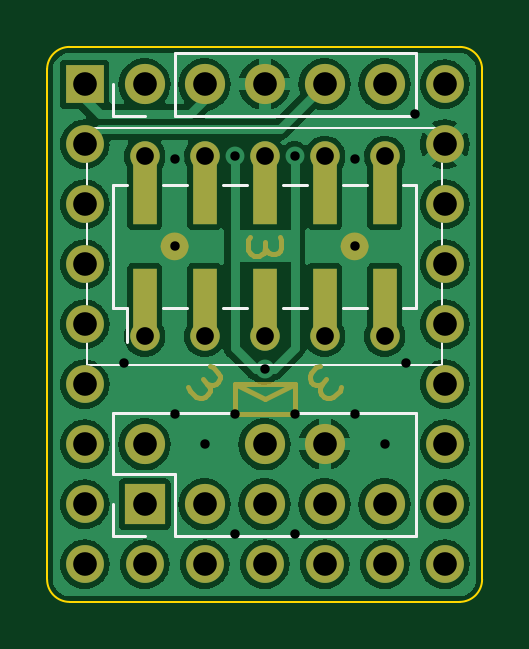
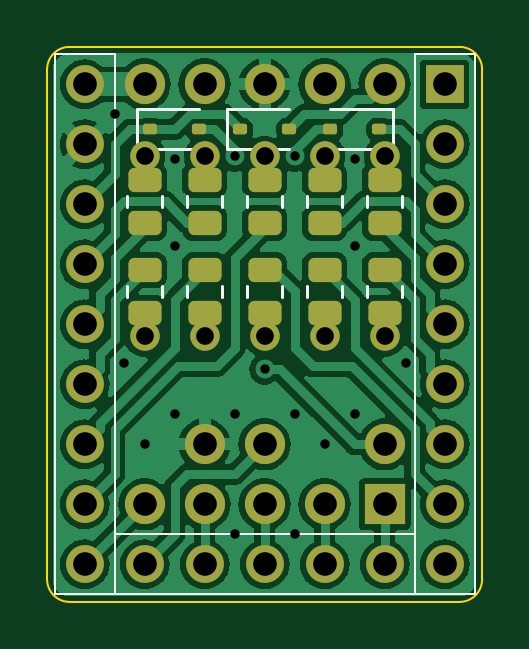
Circuit board: 9 layer files. Board 18.4 x 23.5 mm.
- bottom_copper: PicoPost-B_Cu.gbr (82229 bytes)
- bottom_mask: PicoPost-B_Mask.gbr (3483 bytes)
- bottom_silk: PicoPost-B_Silkscreen.gbr (5497 bytes)
- outline: PicoPost-Edge_Cuts.gbr (949 bytes)
- top_copper: PicoPost-F_Cu.gbr (61404 bytes)
- top_mask: PicoPost-F_Mask.gbr (4947 bytes)
- top_silk: PicoPost-F_Silkscreen.gbr (6487 bytes)
- drill: PicoPost-NPTH.drl (271 bytes)
- drill: PicoPost-PTH.drl (1133 bytes)

=== bottom_copper: PicoPost-B_Cu.gbr (82229 bytes, source omitted) ===
=== bottom_mask: PicoPost-B_Mask.gbr ===
%TF.GenerationSoftware,KiCad,Pcbnew,7.0.10*%
%TF.CreationDate,2024-01-03T09:57:40+02:00*%
%TF.ProjectId,PicoPost,5069636f-506f-4737-942e-6b696361645f,rev?*%
%TF.SameCoordinates,Original*%
%TF.FileFunction,Soldermask,Bot*%
%TF.FilePolarity,Negative*%
%FSLAX46Y46*%
G04 Gerber Fmt 4.6, Leading zero omitted, Abs format (unit mm)*
G04 Created by KiCad (PCBNEW 7.0.10) date 2024-01-03 09:57:40*
%MOMM*%
%LPD*%
G01*
G04 APERTURE LIST*
G04 Aperture macros list*
%AMRoundRect*
0 Rectangle with rounded corners*
0 $1 Rounding radius*
0 $2 $3 $4 $5 $6 $7 $8 $9 X,Y pos of 4 corners*
0 Add a 4 corners polygon primitive as box body*
4,1,4,$2,$3,$4,$5,$6,$7,$8,$9,$2,$3,0*
0 Add four circle primitives for the rounded corners*
1,1,$1+$1,$2,$3*
1,1,$1+$1,$4,$5*
1,1,$1+$1,$6,$7*
1,1,$1+$1,$8,$9*
0 Add four rect primitives between the rounded corners*
20,1,$1+$1,$2,$3,$4,$5,0*
20,1,$1+$1,$4,$5,$6,$7,0*
20,1,$1+$1,$6,$7,$8,$9,0*
20,1,$1+$1,$8,$9,$2,$3,0*%
G04 Aperture macros list end*
%ADD10C,1.700000*%
%ADD11O,1.700000X1.700000*%
%ADD12R,1.700000X1.700000*%
%ADD13C,1.250000*%
%ADD14O,1.250000X1.250000*%
%ADD15RoundRect,0.250000X-0.450000X0.262500X-0.450000X-0.262500X0.450000X-0.262500X0.450000X0.262500X0*%
%ADD16RoundRect,0.250000X0.450000X-0.262500X0.450000X0.262500X-0.450000X0.262500X-0.450000X-0.262500X0*%
%ADD17R,1.600000X1.600000*%
%ADD18C,1.600000*%
%ADD19RoundRect,0.112500X-0.187500X-0.112500X0.187500X-0.112500X0.187500X0.112500X-0.187500X0.112500X0*%
%ADD20RoundRect,0.112500X0.187500X0.112500X-0.187500X0.112500X-0.187500X-0.112500X0.187500X-0.112500X0*%
G04 APERTURE END LIST*
D10*
%TO.C,J2*%
X-5080000Y10160000D03*
D11*
X-2540000Y10160000D03*
X0Y10160000D03*
X2540000Y10160000D03*
X5080000Y10160000D03*
%TD*%
D12*
%TO.C,J3*%
X-5080000Y-7620000D03*
D11*
X-5080000Y-5080000D03*
X-2540000Y-7620000D03*
X0Y-7620000D03*
X0Y-5080000D03*
X2540000Y-7620000D03*
X2540000Y-5080000D03*
X5080000Y-7620000D03*
%TD*%
D13*
%TO.C,U2*%
X-5080000Y-508000D03*
D14*
X-2540000Y-508000D03*
X0Y-508000D03*
X2540000Y-508000D03*
X5080000Y-508000D03*
X5080000Y7112000D03*
X2540000Y7112000D03*
X0Y7112000D03*
X-2540000Y7112000D03*
X-5080000Y7112000D03*
%TD*%
D15*
%TO.C,R2*%
X-2540000Y2309500D03*
X-2540000Y484500D03*
%TD*%
D16*
%TO.C,R8*%
X0Y4294500D03*
X0Y6119500D03*
%TD*%
D15*
%TO.C,R1*%
X-5080000Y2309500D03*
X-5080000Y484500D03*
%TD*%
D17*
%TO.C,U1*%
X-7620000Y10160000D03*
D18*
X-7620000Y7620000D03*
X-7620000Y5080000D03*
X-7620000Y2540000D03*
X-7620000Y0D03*
X-7620000Y-2540000D03*
X-7620000Y-5080000D03*
X-7620000Y-7620000D03*
X-7620000Y-10160000D03*
X-5080000Y-10160000D03*
X-2540000Y-10160000D03*
X0Y-10160000D03*
X2540000Y-10160000D03*
X5080000Y-10160000D03*
X7620000Y-10160000D03*
X7620000Y-7620000D03*
X7620000Y-5080000D03*
X7620000Y-2540000D03*
X7620000Y0D03*
X7620000Y2540000D03*
X7620000Y5080000D03*
X7620000Y7620000D03*
X7620000Y10160000D03*
%TD*%
D19*
%TO.C,D3*%
X-4860000Y8255000D03*
X-2760000Y8255000D03*
%TD*%
D16*
%TO.C,R7*%
X2540000Y4294500D03*
X2540000Y6119500D03*
%TD*%
D15*
%TO.C,R3*%
X0Y2309500D03*
X0Y484500D03*
%TD*%
D16*
%TO.C,R6*%
X5080000Y4294500D03*
X5080000Y6119500D03*
%TD*%
D20*
%TO.C,D1*%
X1050000Y8255000D03*
X-1050000Y8255000D03*
%TD*%
D16*
%TO.C,R9*%
X-2540000Y4294500D03*
X-2540000Y6119500D03*
%TD*%
D20*
%TO.C,D2*%
X4860000Y8255000D03*
X2760000Y8255000D03*
%TD*%
D16*
%TO.C,R10*%
X-5080000Y4294500D03*
X-5080000Y6119500D03*
%TD*%
D15*
%TO.C,R5*%
X5080000Y2309500D03*
X5080000Y484500D03*
%TD*%
%TO.C,R4*%
X2540000Y2309500D03*
X2540000Y484500D03*
%TD*%
M02*

=== bottom_silk: PicoPost-B_Silkscreen.gbr ===
%TF.GenerationSoftware,KiCad,Pcbnew,7.0.10*%
%TF.CreationDate,2024-01-03T09:57:40+02:00*%
%TF.ProjectId,PicoPost,5069636f-506f-4737-942e-6b696361645f,rev?*%
%TF.SameCoordinates,Original*%
%TF.FileFunction,Legend,Bot*%
%TF.FilePolarity,Positive*%
%FSLAX46Y46*%
G04 Gerber Fmt 4.6, Leading zero omitted, Abs format (unit mm)*
G04 Created by KiCad (PCBNEW 7.0.10) date 2024-01-03 09:57:40*
%MOMM*%
%LPD*%
G01*
G04 APERTURE LIST*
G04 Aperture macros list*
%AMRoundRect*
0 Rectangle with rounded corners*
0 $1 Rounding radius*
0 $2 $3 $4 $5 $6 $7 $8 $9 X,Y pos of 4 corners*
0 Add a 4 corners polygon primitive as box body*
4,1,4,$2,$3,$4,$5,$6,$7,$8,$9,$2,$3,0*
0 Add four circle primitives for the rounded corners*
1,1,$1+$1,$2,$3*
1,1,$1+$1,$4,$5*
1,1,$1+$1,$6,$7*
1,1,$1+$1,$8,$9*
0 Add four rect primitives between the rounded corners*
20,1,$1+$1,$2,$3,$4,$5,0*
20,1,$1+$1,$4,$5,$6,$7,0*
20,1,$1+$1,$6,$7,$8,$9,0*
20,1,$1+$1,$8,$9,$2,$3,0*%
G04 Aperture macros list end*
%ADD10C,0.120000*%
%ADD11C,0.100000*%
%ADD12C,1.700000*%
%ADD13O,1.700000X1.700000*%
%ADD14R,1.700000X1.700000*%
%ADD15C,1.250000*%
%ADD16O,1.250000X1.250000*%
%ADD17RoundRect,0.250000X-0.450000X0.262500X-0.450000X-0.262500X0.450000X-0.262500X0.450000X0.262500X0*%
%ADD18RoundRect,0.250000X0.450000X-0.262500X0.450000X0.262500X-0.450000X0.262500X-0.450000X-0.262500X0*%
%ADD19R,1.600000X1.600000*%
%ADD20C,1.600000*%
%ADD21RoundRect,0.112500X-0.187500X-0.112500X0.187500X-0.112500X0.187500X0.112500X-0.187500X0.112500X0*%
%ADD22RoundRect,0.112500X0.187500X0.112500X-0.187500X0.112500X-0.187500X-0.112500X0.187500X-0.112500X0*%
G04 APERTURE END LIST*
D10*
%TO.C,R2*%
X-1805000Y1624064D02*
X-1805000Y1169936D01*
X-3275000Y1624064D02*
X-3275000Y1169936D01*
%TO.C,R8*%
X-735000Y4979936D02*
X-735000Y5434064D01*
X735000Y4979936D02*
X735000Y5434064D01*
%TO.C,R1*%
X-4345000Y1624064D02*
X-4345000Y1169936D01*
X-5815000Y1624064D02*
X-5815000Y1169936D01*
D11*
%TO.C,U1*%
X8890000Y-11430000D02*
X8890000Y11430000D01*
X8890000Y-11430000D02*
X6350000Y-11430000D01*
X8890000Y11430000D02*
X6350000Y11430000D01*
X6350000Y-8890000D02*
X6350000Y-11430000D01*
X6350000Y-8890000D02*
X-6350000Y-8890000D01*
X6350000Y11430000D02*
X6350000Y-11430000D01*
X-6350000Y-11430000D02*
X6350000Y-11430000D01*
X-6350000Y-11430000D02*
X-6350000Y11430000D01*
X-6350000Y-11430000D02*
X-8890000Y-11430000D01*
X-6350000Y-8890000D02*
X-6350000Y-11430000D01*
X-6350000Y11430000D02*
X-8890000Y11430000D01*
X-8890000Y11430000D02*
X-8890000Y-11430000D01*
D10*
%TO.C,D3*%
X-5420000Y9105000D02*
X-2760000Y9105000D01*
X-5420000Y7405000D02*
X-5420000Y9105000D01*
X-5420000Y7405000D02*
X-2760000Y7405000D01*
%TO.C,R7*%
X1805000Y4979936D02*
X1805000Y5434064D01*
X3275000Y4979936D02*
X3275000Y5434064D01*
%TO.C,R3*%
X735000Y1624064D02*
X735000Y1169936D01*
X-735000Y1624064D02*
X-735000Y1169936D01*
%TO.C,R6*%
X4345000Y4979936D02*
X4345000Y5434064D01*
X5815000Y4979936D02*
X5815000Y5434064D01*
%TO.C,D1*%
X1610000Y7405000D02*
X-1050000Y7405000D01*
X1610000Y9105000D02*
X1610000Y7405000D01*
X1610000Y9105000D02*
X-1050000Y9105000D01*
%TO.C,R9*%
X-3275000Y4979936D02*
X-3275000Y5434064D01*
X-1805000Y4979936D02*
X-1805000Y5434064D01*
%TO.C,D2*%
X5420000Y7405000D02*
X2760000Y7405000D01*
X5420000Y9105000D02*
X5420000Y7405000D01*
X5420000Y9105000D02*
X2760000Y9105000D01*
%TO.C,R10*%
X-5815000Y4979936D02*
X-5815000Y5434064D01*
X-4345000Y4979936D02*
X-4345000Y5434064D01*
%TO.C,R5*%
X5815000Y1624064D02*
X5815000Y1169936D01*
X4345000Y1624064D02*
X4345000Y1169936D01*
%TO.C,R4*%
X3275000Y1624064D02*
X3275000Y1169936D01*
X1805000Y1624064D02*
X1805000Y1169936D01*
%TD*%
%LPC*%
D12*
%TO.C,J2*%
X-5080000Y10160000D03*
D13*
X-2540000Y10160000D03*
X0Y10160000D03*
X2540000Y10160000D03*
X5080000Y10160000D03*
%TD*%
D14*
%TO.C,J3*%
X-5080000Y-7620000D03*
D13*
X-5080000Y-5080000D03*
X-2540000Y-7620000D03*
X0Y-7620000D03*
X0Y-5080000D03*
X2540000Y-7620000D03*
X2540000Y-5080000D03*
X5080000Y-7620000D03*
%TD*%
D15*
%TO.C,U2*%
X-5080000Y-508000D03*
D16*
X-2540000Y-508000D03*
X0Y-508000D03*
X2540000Y-508000D03*
X5080000Y-508000D03*
X5080000Y7112000D03*
X2540000Y7112000D03*
X0Y7112000D03*
X-2540000Y7112000D03*
X-5080000Y7112000D03*
%TD*%
D17*
%TO.C,R2*%
X-2540000Y2309500D03*
X-2540000Y484500D03*
%TD*%
D18*
%TO.C,R8*%
X0Y4294500D03*
X0Y6119500D03*
%TD*%
D17*
%TO.C,R1*%
X-5080000Y2309500D03*
X-5080000Y484500D03*
%TD*%
D19*
%TO.C,U1*%
X-7620000Y10160000D03*
D20*
X-7620000Y7620000D03*
X-7620000Y5080000D03*
X-7620000Y2540000D03*
X-7620000Y0D03*
X-7620000Y-2540000D03*
X-7620000Y-5080000D03*
X-7620000Y-7620000D03*
X-7620000Y-10160000D03*
X-5080000Y-10160000D03*
X-2540000Y-10160000D03*
X0Y-10160000D03*
X2540000Y-10160000D03*
X5080000Y-10160000D03*
X7620000Y-10160000D03*
X7620000Y-7620000D03*
X7620000Y-5080000D03*
X7620000Y-2540000D03*
X7620000Y0D03*
X7620000Y2540000D03*
X7620000Y5080000D03*
X7620000Y7620000D03*
X7620000Y10160000D03*
%TD*%
D21*
%TO.C,D3*%
X-4860000Y8255000D03*
X-2760000Y8255000D03*
%TD*%
D18*
%TO.C,R7*%
X2540000Y4294500D03*
X2540000Y6119500D03*
%TD*%
D17*
%TO.C,R3*%
X0Y2309500D03*
X0Y484500D03*
%TD*%
D18*
%TO.C,R6*%
X5080000Y4294500D03*
X5080000Y6119500D03*
%TD*%
D22*
%TO.C,D1*%
X1050000Y8255000D03*
X-1050000Y8255000D03*
%TD*%
D18*
%TO.C,R9*%
X-2540000Y4294500D03*
X-2540000Y6119500D03*
%TD*%
D22*
%TO.C,D2*%
X4860000Y8255000D03*
X2760000Y8255000D03*
%TD*%
D18*
%TO.C,R10*%
X-5080000Y4294500D03*
X-5080000Y6119500D03*
%TD*%
D17*
%TO.C,R5*%
X5080000Y2309500D03*
X5080000Y484500D03*
%TD*%
%TO.C,R4*%
X2540000Y2309500D03*
X2540000Y484500D03*
%TD*%
%LPD*%
M02*

=== outline: PicoPost-Edge_Cuts.gbr ===
%TF.GenerationSoftware,KiCad,Pcbnew,7.0.10*%
%TF.CreationDate,2024-01-03T09:57:40+02:00*%
%TF.ProjectId,PicoPost,5069636f-506f-4737-942e-6b696361645f,rev?*%
%TF.SameCoordinates,Original*%
%TF.FileFunction,Profile,NP*%
%FSLAX46Y46*%
G04 Gerber Fmt 4.6, Leading zero omitted, Abs format (unit mm)*
G04 Created by KiCad (PCBNEW 7.0.10) date 2024-01-03 09:57:40*
%MOMM*%
%LPD*%
G01*
G04 APERTURE LIST*
%TA.AperFunction,Profile*%
%ADD10C,0.100000*%
%TD*%
G04 APERTURE END LIST*
D10*
X8255000Y-11747500D02*
G75*
G03*
X9207500Y-10795000I0J952500D01*
G01*
X-9207500Y-10795000D02*
X-9207500Y10795000D01*
X9207500Y-10795000D02*
X9207500Y10795000D01*
X-8255000Y11747500D02*
G75*
G03*
X-9207500Y10795000I1J-952501D01*
G01*
X8255000Y11747500D02*
X-8255000Y11747500D01*
X-9207500Y-10795000D02*
G75*
G03*
X-8255000Y-11747500I952501J1D01*
G01*
X9207500Y10795000D02*
G75*
G03*
X8255000Y11747500I-952500J0D01*
G01*
X-8255000Y-11747500D02*
X8255000Y-11747500D01*
M02*

=== top_copper: PicoPost-F_Cu.gbr (61404 bytes, source omitted) ===
=== top_mask: PicoPost-F_Mask.gbr ===
%TF.GenerationSoftware,KiCad,Pcbnew,7.0.10*%
%TF.CreationDate,2024-01-03T09:57:40+02:00*%
%TF.ProjectId,PicoPost,5069636f-506f-4737-942e-6b696361645f,rev?*%
%TF.SameCoordinates,Original*%
%TF.FileFunction,Soldermask,Top*%
%TF.FilePolarity,Negative*%
%FSLAX46Y46*%
G04 Gerber Fmt 4.6, Leading zero omitted, Abs format (unit mm)*
G04 Created by KiCad (PCBNEW 7.0.10) date 2024-01-03 09:57:40*
%MOMM*%
%LPD*%
G01*
G04 APERTURE LIST*
%ADD10C,0.200000*%
%ADD11C,0.583000*%
%ADD12C,1.700000*%
%ADD13O,1.700000X1.700000*%
%ADD14R,1.700000X1.700000*%
%ADD15R,1.000000X3.150000*%
%ADD16C,1.250000*%
%ADD17O,1.250000X1.250000*%
%ADD18R,1.600000X1.600000*%
%ADD19C,1.600000*%
G04 APERTURE END LIST*
D10*
X0Y-3175000D02*
X1270000Y-2540000D01*
X-1270000Y-2540000D02*
X0Y-3175000D01*
X-1270000Y-2540000D02*
X1270000Y-2540000D01*
X1270000Y-3810000D01*
X-1270000Y-3810000D01*
X-1270000Y-2540000D01*
D11*
X-3518500Y3302000D02*
G75*
G03*
X-4101500Y3302000I-291500J0D01*
G01*
X-4101500Y3302000D02*
G75*
G03*
X-3518500Y3302000I291500J0D01*
G01*
X4101500Y3302000D02*
G75*
G03*
X3518500Y3302000I-291500J0D01*
G01*
X3518500Y3302000D02*
G75*
G03*
X4101500Y3302000I291500J0D01*
G01*
D10*
X2613491Y-2330649D02*
X2424929Y-2519211D01*
X2330648Y-1764964D02*
X2189227Y-1812104D01*
X2189227Y-1812104D02*
X1953525Y-2047807D01*
X1953525Y-2047807D02*
X1906384Y-2189228D01*
X1906384Y-2189228D02*
X1906384Y-2283509D01*
X1906384Y-2283509D02*
X1953525Y-2424930D01*
X1953525Y-2424930D02*
X2047806Y-2519211D01*
X2047806Y-2519211D02*
X2189227Y-2566351D01*
X2189227Y-2566351D02*
X2283508Y-2566351D01*
X2283508Y-2566351D02*
X2424929Y-2519211D01*
X2424929Y-2519211D02*
X2330648Y-2707773D01*
X2330648Y-2707773D02*
X2330648Y-2802054D01*
X2330648Y-2802054D02*
X2377789Y-2943475D01*
X2377789Y-2943475D02*
X2519210Y-3084896D01*
X2519210Y-3084896D02*
X2660631Y-3132037D01*
X2660631Y-3132037D02*
X2754912Y-3132037D01*
X2754912Y-3132037D02*
X2896334Y-3084896D01*
X2896334Y-3084896D02*
X3179176Y-2802054D01*
X3179176Y-2802054D02*
X3226317Y-2660632D01*
X32566Y3501999D02*
X32566Y3235332D01*
X632566Y3701999D02*
X699233Y3568666D01*
X699233Y3568666D02*
X699233Y3235332D01*
X699233Y3235332D02*
X632566Y3101999D01*
X632566Y3101999D02*
X565900Y3035332D01*
X565900Y3035332D02*
X432566Y2968666D01*
X432566Y2968666D02*
X299233Y2968666D01*
X299233Y2968666D02*
X165900Y3035332D01*
X165900Y3035332D02*
X99233Y3101999D01*
X99233Y3101999D02*
X32566Y3235332D01*
X32566Y3235332D02*
X-34100Y3035332D01*
X-34100Y3035332D02*
X-100766Y2968666D01*
X-100766Y2968666D02*
X-234100Y2901999D01*
X-234100Y2901999D02*
X-434100Y2901999D01*
X-434100Y2901999D02*
X-567433Y2968666D01*
X-567433Y2968666D02*
X-634100Y3035332D01*
X-634100Y3035332D02*
X-700766Y3168666D01*
X-700766Y3168666D02*
X-700766Y3568666D01*
X-700766Y3568666D02*
X-634100Y3701999D01*
X-2613491Y-2330649D02*
X-2424929Y-2519211D01*
X-2330648Y-1764964D02*
X-2189227Y-1812104D01*
X-2189227Y-1812104D02*
X-1953525Y-2047807D01*
X-1953525Y-2047807D02*
X-1906384Y-2189228D01*
X-1906384Y-2189228D02*
X-1906384Y-2283509D01*
X-1906384Y-2283509D02*
X-1953525Y-2424930D01*
X-1953525Y-2424930D02*
X-2047806Y-2519211D01*
X-2047806Y-2519211D02*
X-2189227Y-2566351D01*
X-2189227Y-2566351D02*
X-2283508Y-2566351D01*
X-2283508Y-2566351D02*
X-2424929Y-2519211D01*
X-2424929Y-2519211D02*
X-2330648Y-2707773D01*
X-2330648Y-2707773D02*
X-2330648Y-2802054D01*
X-2330648Y-2802054D02*
X-2377789Y-2943475D01*
X-2377789Y-2943475D02*
X-2519210Y-3084896D01*
X-2519210Y-3084896D02*
X-2660631Y-3132037D01*
X-2660631Y-3132037D02*
X-2754912Y-3132037D01*
X-2754912Y-3132037D02*
X-2896334Y-3084896D01*
X-2896334Y-3084896D02*
X-3179176Y-2802054D01*
X-3179176Y-2802054D02*
X-3226317Y-2660632D01*
D12*
%TO.C,J2*%
X-5080000Y10160000D03*
D13*
X-2540000Y10160000D03*
X0Y10160000D03*
X2540000Y10160000D03*
X5080000Y10160000D03*
%TD*%
D14*
%TO.C,J3*%
X-5080000Y-7620000D03*
D13*
X-5080000Y-5080000D03*
X-2540000Y-7620000D03*
X0Y-7620000D03*
X0Y-5080000D03*
X2540000Y-7620000D03*
X2540000Y-5080000D03*
X5080000Y-7620000D03*
%TD*%
D15*
%TO.C,J1*%
X-5080000Y777000D03*
X-5080000Y5827000D03*
X-2540000Y777000D03*
X-2540000Y5827000D03*
X0Y777000D03*
X0Y5827000D03*
X2540000Y777000D03*
X2540000Y5827000D03*
X5080000Y777000D03*
X5080000Y5827000D03*
%TD*%
D16*
%TO.C,U2*%
X-5080000Y-508000D03*
D17*
X-2540000Y-508000D03*
X0Y-508000D03*
X2540000Y-508000D03*
X5080000Y-508000D03*
X5080000Y7112000D03*
X2540000Y7112000D03*
X0Y7112000D03*
X-2540000Y7112000D03*
X-5080000Y7112000D03*
%TD*%
D18*
%TO.C,U1*%
X-7620000Y10160000D03*
D19*
X-7620000Y7620000D03*
X-7620000Y5080000D03*
X-7620000Y2540000D03*
X-7620000Y0D03*
X-7620000Y-2540000D03*
X-7620000Y-5080000D03*
X-7620000Y-7620000D03*
X-7620000Y-10160000D03*
X-5080000Y-10160000D03*
X-2540000Y-10160000D03*
X0Y-10160000D03*
X2540000Y-10160000D03*
X5080000Y-10160000D03*
X7620000Y-10160000D03*
X7620000Y-7620000D03*
X7620000Y-5080000D03*
X7620000Y-2540000D03*
X7620000Y0D03*
X7620000Y2540000D03*
X7620000Y5080000D03*
X7620000Y7620000D03*
X7620000Y10160000D03*
%TD*%
M02*

=== top_silk: PicoPost-F_Silkscreen.gbr (6487 bytes, source omitted) ===
=== drill: PicoPost-NPTH.drl ===
M48
; DRILL file {KiCad 7.0.10} date Ср 03 янв 2024 09:57:36
; FORMAT={-:-/ absolute / inch / decimal}
; #@! TF.CreationDate,2024-01-03T09:57:36+02:00
; #@! TF.GenerationSoftware,Kicad,Pcbnew,7.0.10
; #@! TF.FileFunction,NonPlated,1,2,NPTH
FMAT,2
INCH
%
G90
G05
M30

=== drill: PicoPost-PTH.drl ===
M48
; DRILL file {KiCad 7.0.10} date Ср 03 янв 2024 09:57:36
; FORMAT={-:-/ absolute / inch / decimal}
; #@! TF.CreationDate,2024-01-03T09:57:36+02:00
; #@! TF.GenerationSoftware,Kicad,Pcbnew,7.0.10
; #@! TF.FileFunction,Plated,1,2,PTH
FMAT,2
INCH
; #@! TA.AperFunction,Plated,PTH,ViaDrill
T1C0.0157
; #@! TA.AperFunction,Plated,PTH,ComponentDrill
T2C0.0295
; #@! TA.AperFunction,Plated,PTH,ComponentDrill
T3C0.0394
%
G90
G05
T1
X-0.235Y-0.065
X-0.15Y0.275
X-0.15Y0.13
X-0.15Y-0.15
X-0.1Y-0.2
X-0.05Y0.28
X-0.05Y-0.15
X-0.05Y-0.35
X0.0Y-0.075
X0.05Y0.28
X0.05Y-0.15
X0.05Y-0.35
X0.15Y0.275
X0.15Y0.13
X0.15Y-0.15
X0.2Y-0.2
X0.235Y-0.065
X0.25Y0.35
T2
X-0.2Y0.28
X-0.2Y-0.02
X-0.1Y0.28
X-0.1Y-0.02
X0.0Y0.28
X0.0Y-0.02
X0.1Y0.28
X0.1Y-0.02
X0.2Y0.28
X0.2Y-0.02
T3
X-0.3Y0.4
X-0.3Y0.3
X-0.3Y0.2
X-0.3Y0.1
X-0.3Y0.0
X-0.3Y-0.1
X-0.3Y-0.2
X-0.3Y-0.3
X-0.3Y-0.4
X-0.2Y0.4
X-0.2Y-0.2
X-0.2Y-0.3
X-0.2Y-0.4
X-0.1Y0.4
X-0.1Y-0.3
X-0.1Y-0.4
X0.0Y0.4
X0.0Y-0.2
X0.0Y-0.3
X0.0Y-0.4
X0.1Y0.4
X0.1Y-0.2
X0.1Y-0.3
X0.1Y-0.4
X0.2Y0.4
X0.2Y-0.3
X0.2Y-0.4
X0.3Y0.4
X0.3Y0.3
X0.3Y0.2
X0.3Y0.1
X0.3Y0.0
X0.3Y-0.1
X0.3Y-0.2
X0.3Y-0.3
X0.3Y-0.4
M30
